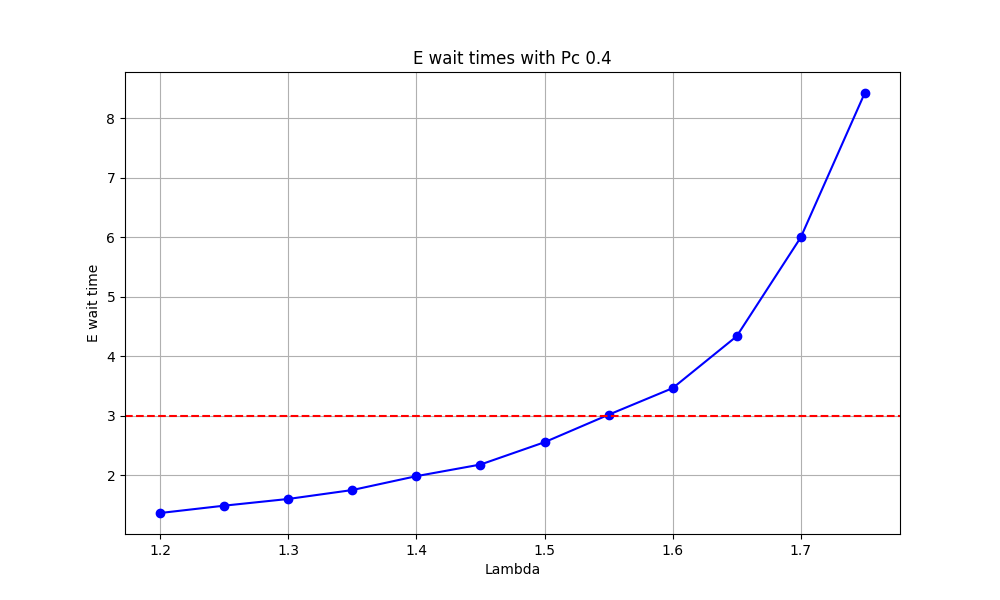

Data behind this chart, as committed beside it:
Lambda, E_wait
1.2, 1.361
1.25, 1.485
1.3, 1.598
1.35, 1.748
1.4, 1.981
1.45, 2.177
1.5, 2.552
1.55, 3.015
1.6, 3.462
1.65, 4.335
1.7, 5.997
1.75, 8.428
